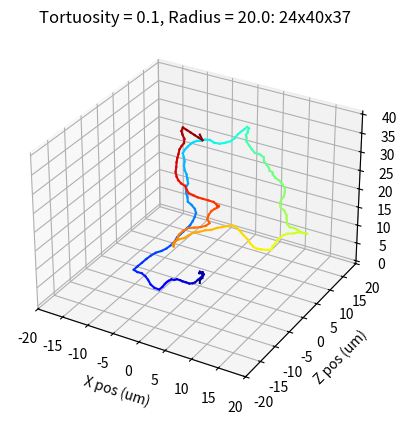

Generate this figure with matplotlib:
# -*- coding: utf-8 -*-
"""
[redacted]

Glomerulous Trajectory - Random Walk

Ends on point directly above starting point at specified distance away

"""

t = 0.1 # tortuosity level (between 0 and 1)
n = 200 # number of compartments & length in um
c_len = 1 # compartment length in um
c_rad = 0.6 # compartment diameter in um
totalheight = 40 # total height of the space the path fills

"""
    Determine the coordinates of the center of glomerulus compartments determined by a random walk algorithm.

    Inputs:
        - tort = tortuosity metric, must be between 0 and 1 (least to most tortuous)
        - num = number of compartments. each compartment
        - cmpt_len = length of each compartment in um
        - cmpt_rad = radius of each compartment


    Outputs:
        - array of x,y,z coordinates (um) of compartments
    
"""
import numpy as np
import matplotlib.pyplot as plt
from mpl_toolkits.mplot3d import Axes3D
from matplotlib import cm


if t < 0 or t > 1:
    raise TypeError('Please provide a valid tortuosity value between 0 and 1.')

# measure of tortuosity (0.1 = least tortuous, 0.9 = most tortuous)

pos = np.zeros((n,3)) # position of center of each compartment
taken = np.zeros((1,3)) # list for taken positions

r = -15*t + 21.5 # limit outer radius of the path (max = 20, min = 8)

degrange = (100*t)+50
degmin = 90 - degrange/2
degmax = 90 + degrange/2

if np.mod(10*t,2) != 0:
    num_ext = int((totalheight-2*r)/2) # number of extending compartments per branch
else:
    num_ext = int((totalheight-2*r)/2) + 1


####################
# Helper functions #
####################

# create function for checking if point is within sphere constraint
# x,y,z = coordinates, r = radius of sphere
def iswithinsphere(x,y,z,r):
    sphcen = [0,r+num_ext,0] # point at center of sphere, on y axis above xz origin
    dist = np.sqrt( (sphcen[0]-x)**2 + (sphcen[1]-y)**2 + (sphcen[2]-z)**2) # distance between point and center of sphere
    # return whether point is within radius distance of center
    return dist <= r, dist

# create function for checking if point is outside taken points
# x,y,z = coordinates, taken = taken list, c_rad = compartment diameter
def isoutsidetaken(x,y,z,taken,c_rad):
    if np.shape(taken)[0] > (-3.5*t+3.35)+2:
        for i in range(np.shape(taken)[0]-int(-3.5*t+3.35)-2): # iterate through each point in taken, other than most recent
            dist = np.sqrt( (taken[i,0]-x)**2 + (taken[i,1]-y)**2 + (taken[i,2]-z)**2 ) # get distance between point and taken entry
            if dist <=  (-3.5*t+3.35) + np.sqrt(c_rad**2 + (c_len/2)**2): # if point is too close to a taken entry (less than c_rad plus 1-tort metric), return false
                return False
    return True # if point makes it through taken list, return true

# create a function that returns which point is closest to where the soma should start
# takes in coordinate arrays
def pickclosest(xx,yy,zz):
    somaloc = [0,2*r-c_len+num_ext,0] # point where soma should start
    dist = []
    for j in range(np.shape(xx)[0]):
        dist.append(np.sqrt((xx[j]-somaloc[0])**2 + (yy[j]-somaloc[1])**2 + (zz[j]-somaloc[2])**2))
    return np.where(dist==min(dist))[0][0]

# create a function that returns distance between input point and top of the sphere
# takes in coordinate arrays
def distfromend(x,y,z):
    somaloc = [0,2*r-c_len+num_ext,0] # point where soma should start, top of sphere
    return np.sqrt((x-somaloc[0])**2 + (y-somaloc[1])**2 + (z-somaloc[2])**2)

# create function that converts degrees to radians
# takes in angle in degrees
def rad(deg):
    return deg*np.pi/180


####################
# Build Trajectory #
####################

i = 1

# fill in first several compartments for lower extension
while i <= num_ext:
    pos[i,0] = 0
    pos[i,1] = i
    pos[i,2] = 0
    i+=1

i_hold = i
pos_hold = pos.copy()

ang1_prev = 0
ang2_prev = 0
b = 0

flag_traj = True # flag for trajectories that don't end close enough
maxtries1 = 0
maxtries2 = 0


flag_while = False # flag for stuck while loops

while flag_traj:

    while i < n-num_ext:
        
        if i > num_ext+1:
            nc = i/n # metric for current compartment number along total path
            ed = distfromend(x,y,z)/(2*r) # metric for current distance from top of soma
            b = int(1-(0.2*ed)/(nc-1-0.2*t)) # bias number. number of options to select from to choose point closest to soma start point
            if b < 1: # if bias number is less than one, default 1
                b = 1
            
        if b > 1: # if adding bias
            # initialize empty arrays for selecting from for ith compartment
            xx = np.zeros(b)
            yy = np.zeros(b)
            zz = np.zeros(b)
            for j in range(b): # generate b possible new points
                ang1 = rad(np.random.randint(degmin,degmax)) # generate random angle 1 between 0 and 180
                ang2 = rad(np.random.randint(degmin,degmax)) # generate random angle 2 between 0 and 180
                ang1 = ang1_prev - rad(90) + ang1
                ang2 = ang2_prev - rad(90) + ang2
                # create new point with angles
                xx[j] = pos[i-1,0] + c_len*np.cos(ang1)*np.sin(ang2)
                yy[j] = pos[i-1,1] + c_len*np.sin(ang1)*np.sin(ang2)
                zz[j] = pos[i-1,2] + c_len*np.cos(ang2)
            
                # check if new point is within sphere and outside taken trajectory. if not, generate new point.
                while not(iswithinsphere(xx[j],yy[j],zz[j],r)[0]) or not(isoutsidetaken(xx[j],yy[j],zz[j],taken,c_rad)):
                    degtemp = 0
                    if iswithinsphere(xx[j],yy[j],zz[j],r)[1] > r*(0.1*t+.8): # if new point is appraoching sphere edge
                        degtemp = degrange*0.5 # increase degree range by 50%
                    ang1 = rad(np.random.randint(degmin-degtemp,degmax+degtemp)) # generate random angle
                    ang2 = rad(np.random.randint(degmin-degtemp,degmax+degtemp)) # generate random angle
                    ang1 = ang1_prev - rad(90) + ang1
                    ang2 = ang2_prev - rad(90) + ang2
                    # create new point with angles
                    xx[j] = pos[i-1,0] + c_len*np.cos(ang1)*np.sin(ang2)
                    yy[j] = pos[i-1,1] + c_len*np.sin(ang1)*np.sin(ang2)
                    zz[j] = pos[i-1,2] + c_len*np.cos(ang2)
                    maxtries1+=1
                    if maxtries1 > 1000: # if trajectory gets stuck, break out of loop
                        flag_while = True
                        break
            
            if not(flag_while):
                # select point closest to soma start point
                x = xx[pickclosest(xx,yy,zz)]
                y = yy[pickclosest(xx,yy,zz)]
                z = zz[pickclosest(xx,yy,zz)]
            
        else:
            ang1 = rad(np.random.randint(degmin,degmax)) # generate random angle 1 between 0 and 180
            ang2 = rad(np.random.randint(degmin,degmax)) # generate random angle 2 between 0 and 180
            if i > 1: # if after first compartment, adjust new angle to be relative to previous angle
                ang1 = ang1_prev - rad(90) + ang1
                ang2 = ang2_prev - rad(90) + ang2
            # create new point with angles
            x = pos[i-1,0] + c_len*np.cos(ang1)*np.sin(ang2)
            y = pos[i-1,1] + c_len*np.sin(ang1)*np.sin(ang2)
            z = pos[i-1,2] + c_len*np.cos(ang2)
        
            # check if new point is within sphere and outside taken trajectory. if not, generate new point.
            while not(iswithinsphere(x,y,z,r)[0]) or not(isoutsidetaken(x,y,z,taken,c_rad)):
                degtemp = 0
                if iswithinsphere(x,y,z,r)[1] > r*0.8: # if new point is appraoching sphere edge
                    degtemp = degrange*0.5 # increase degree range
                ang1 = rad(np.random.randint(degmin-degtemp,degmax+degtemp)) # generate random angle
                ang2 = rad(np.random.randint(degmin-degtemp,degmax+degtemp)) # generate random angle
                if i > 1: # if after first compartment, adjust new angle to be relative to previous angle
                    ang1 = ang1_prev - rad(90) + ang1
                    ang2 = ang2_prev - rad(90) + ang2
                # create new point with angles
                x = pos[i-1,0] + c_len*np.cos(ang1)*np.sin(ang2)
                y = pos[i-1,1] + c_len*np.sin(ang1)*np.sin(ang2)
                z = pos[i-1,2] + c_len*np.cos(ang2)
                maxtries2+=1
                if maxtries2 > 1000: # if trajectory gets stuck, break out of loop
                    flag_while = True
                    break
        
        # once sufficient point is found, add to pos array
        # but first, check if trajectory got stuck
        if flag_while:
            pos = pos_hold.copy() # reset pos matrix
            taken = np.zeros((1,3)) # reset list for taken positions
            flag_while = False # reset flag tools and compartment count
            maxtries1 = 0
            maxtries2 = 0
            i = i_hold
            b = 0
        
        else:
            ang1_prev = ang1
            ang2_prev = ang2
            pos[i,0] = x
            pos[i,1] = y
            pos[i,2] = z
            taken = np.append(taken,np.array([[x,y,z]]),axis=0)
            i+=1

    # back out to trajectory while loop    
    if distfromend(pos[i-1,0],pos[i-1,1],pos[i-1,2]) < 8:
        flag_traj = False
    else:
        print(distfromend(pos[i-1,0],pos[i-1,1],pos[i-1,2]))
        print("Invalid trajectory... regenerating")
        ang1_prev = 0
        ang2_prev = 0
        b = 0
        pos = pos_hold.copy() # reset pos matrix
        taken = np.zeros((1,3)) # reset list for taken positions
        flag_while = False # reset flag tools and compartment count
        maxtries1 = 0
        maxtries2 = 0
        i = i_hold


posog = pos.copy() # copy original pos

# Meet end to sphere top
flag_dist = True
curpoint = [pos[i-1,0],pos[i-1,1],pos[i-1,2]] # original last point
if np.mod(10*t,2) != 0:
    somaloc = [0,2*r-c_len+num_ext,0] # point before where soma should start
else:
    somaloc = [0,2*r-2*c_len+num_ext,0]
c = 2 # reverse indexer
numchecked = c_len # number of compartments checked, also length in um
while flag_dist:
    dist = np.sqrt( (somaloc[0]-curpoint[0])**2 + (somaloc[1]-curpoint[1])**2 + (somaloc[2]-curpoint[2])**2)
    if dist > numchecked-c_len:
        curpoint = [pos[i-c,0],pos[i-c,1],pos[i-c,2]] # iterate to next point
        c+=1
        numchecked += c_len
    else:
        flag_dist = False
    
anchor = [pos[i-c,0],pos[i-c,1],pos[i-c,2]] # last point of original random walk
vector_mag = np.sqrt( (somaloc[0]-anchor[0])**2 + (somaloc[1]-anchor[1])**2 + (somaloc[2]-anchor[2])**2) # find magnitude of vector between anchor and soma start
vector_dir = [(somaloc[0]-anchor[0])/vector_mag, (somaloc[1]-anchor[1])/vector_mag, (somaloc[2]-anchor[2])/vector_mag] # find unit vector direction

# rebuild last segment of trajectory towards soma start
for ii in range(numchecked-1):
    pos[i-(c-ii-1),0] = pos[i-(c-ii),0] + vector_dir[0]
    pos[i-(c-ii-1),1] = pos[i-(c-ii),1] + vector_dir[1]
    pos[i-(c-ii-1),2] = pos[i-(c-ii),2] + vector_dir[2]
    
# add last compartment to top of sphere

if np.mod(10*t,2) != 0:
    pos[i-1,0] = 0
    pos[i-1,1] = num_ext+2*r
    pos[i-1,2] = 0
    while i < n:
        pos[i,0] = 0
        pos[i,1] = num_ext+2*r+i-(n-num_ext)+1
        pos[i,2] = 0
        i+=1
else:
    pos[i-1,0] = 0
    pos[i-1,1] = num_ext+2*r-c_len
    pos[i-1,2] = 0
    while i < n:
        pos[i,0] = 0
        pos[i,1] = num_ext+2*r+i-(n-num_ext)
        pos[i,2] = 0
        i+=1

posnew = pos.copy()

# viewing trajectory
xmin = min(pos[:,0])
xmax = max(pos[:,0])
ymin = min(pos[:,1])
ymax = max(pos[:,1])
zmin = min(pos[:,2])
zmax = max(pos[:,2])
fig = plt.figure()
cmap = cm.get_cmap('jet',n)
ax = fig.add_subplot(projection='3d')
for j in range(n):
    ax.plot(pos[j:j+2,0],pos[j:j+2,2],pos[j:j+2,1],color=cmap(j))
ax.set_xlabel("X pos (um)")
ax.set_ylabel("Z pos (um)")
ax.set_zlabel("Y pos (um)")
ax.set_title("Tortuosity = "+str(t)+", Radius = "+str(r)+": "+str(int(xmax-xmin))+"x"+str(int(ymax-ymin))+"x"+str(int(zmax-zmin)))
plt.xlim([-r,r])
plt.ylim([-r,r])

# # save and check options

# np.savetxt("RandomWalkTrajectory.txt",pos,delimiter='\t')

# def distance(x,y):
#     return np.sqrt( (x[0]-y[0])**2 + (x[1]-y[1])**2 + (x[2]-y[2])**2 )

# print("\nCompartment lengths for last several compartments:")
# for qq in range(185,200):
#     print(distance(pos[qq-1],pos[qq]))